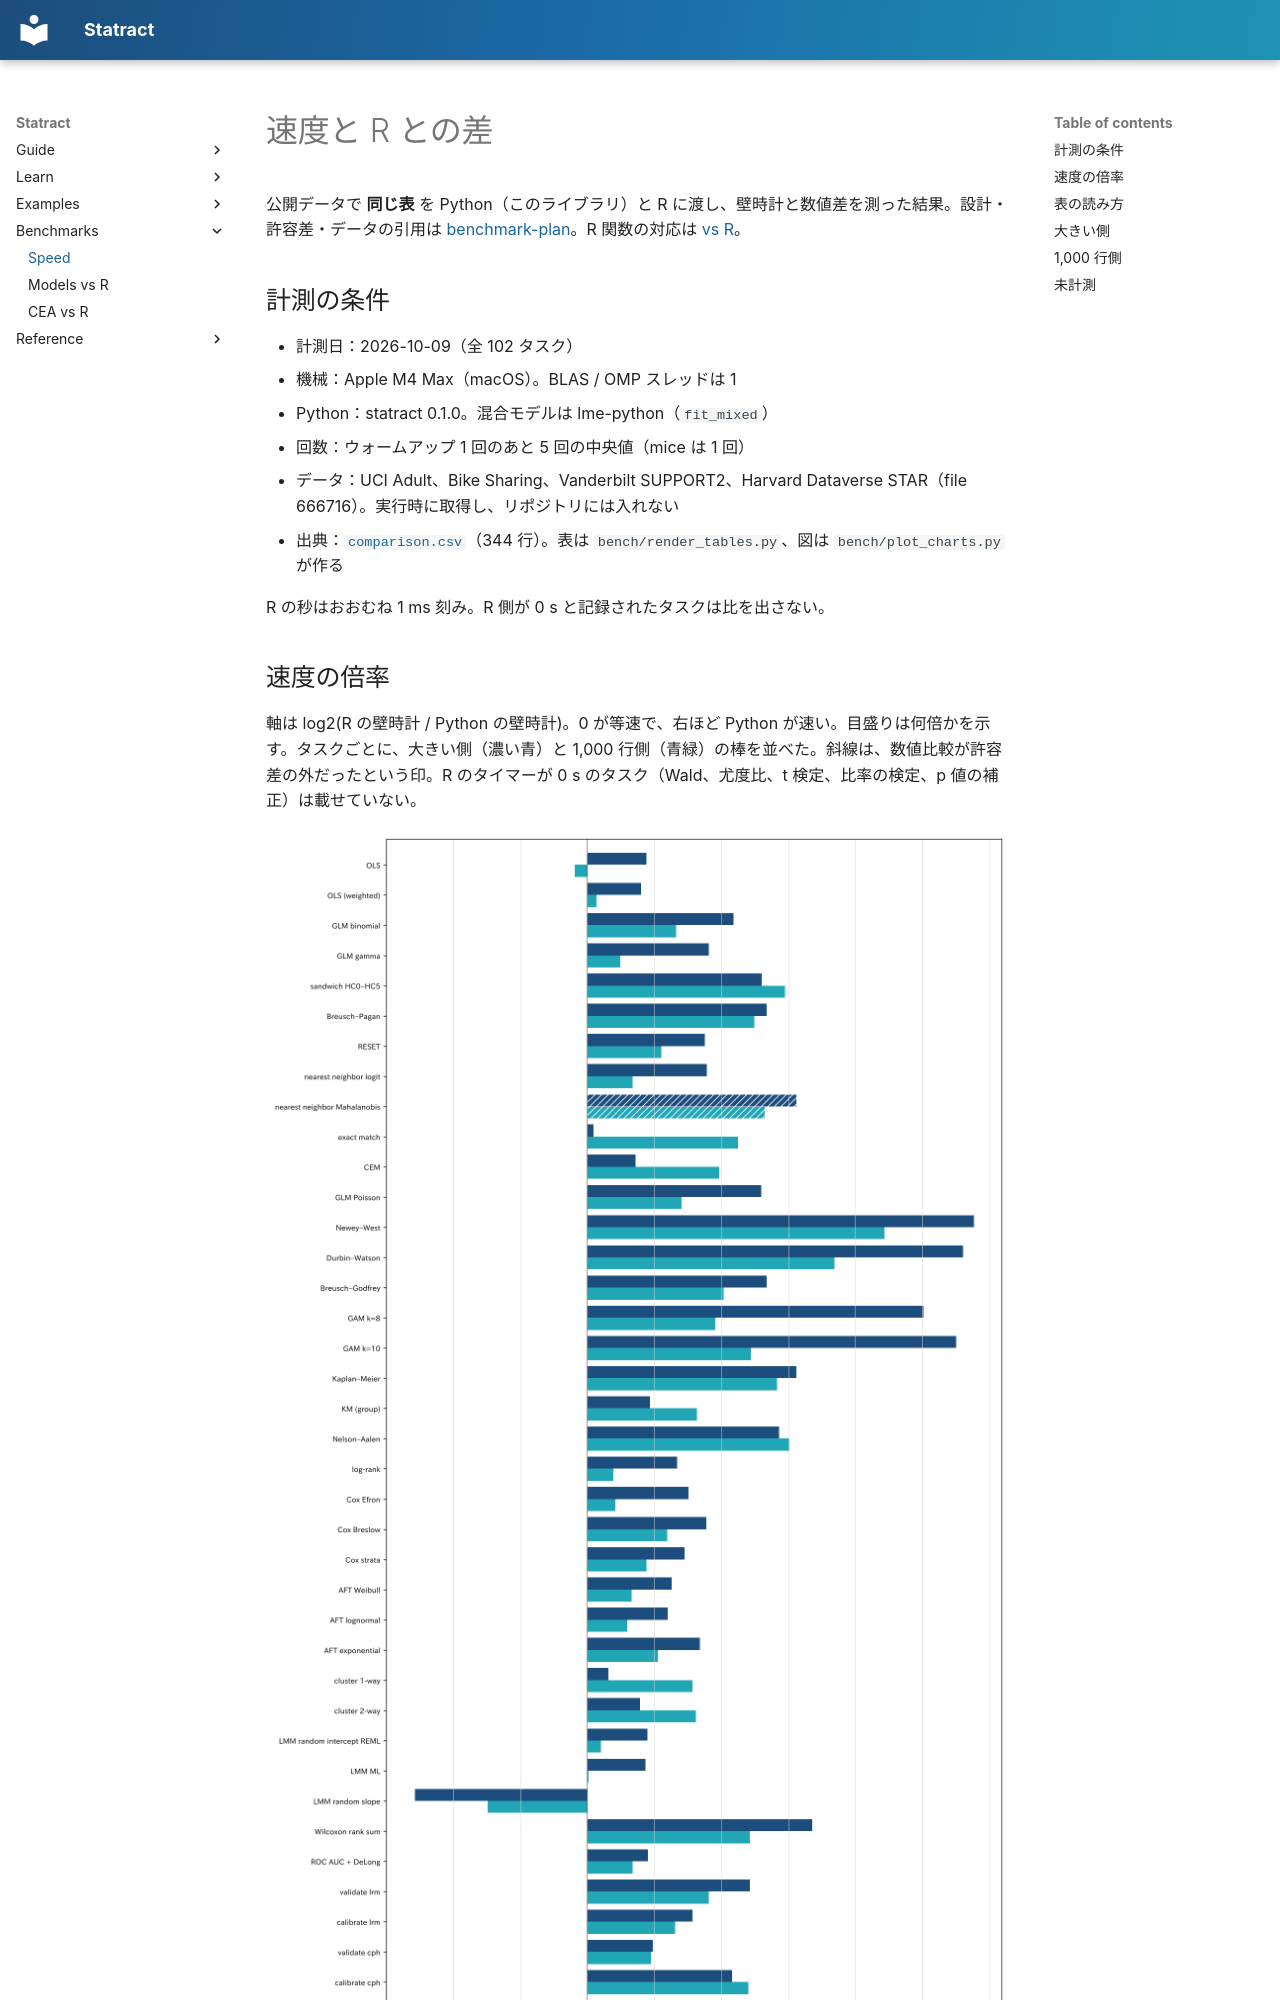

repository: mizuy/statract · page: models/benchmarks/index.html · generator: mkdocs

# 速度と R との差

公開データで **同じ表** を Python（このライブラリ）と R に渡し、壁時計と数値差を測った結果。設計・許容差・データの引用は [benchmark-plan](https://github.com/mizuy/statract/blob/main/dev-notes/benchmark-plan.md)。R 関数の対応は [vs R](vs-r.md)。

## 計測の条件

- 計測日：2026-10-09（全 102 タスク）
- 機械：Apple M4 Max（macOS）。BLAS / OMP スレッドは 1
- Python：statract 0.1.0。混合モデルは lme-python（`fit_mixed`）
- 回数：ウォームアップ 1 回のあと 5 回の中央値（mice は 1 回）
- データ：UCI Adult、Bike Sharing、Vanderbilt SUPPORT2、Harvard Dataverse STAR（file 666716）。実行時に取得し、リポジトリには入れない
- 出典：[`comparison.csv`](benchmarks/comparison.csv)（344 行）。表は `bench/render_tables.py`、図は `bench/plot_charts.py` が作る

R の秒はおおむね 1 ms 刻み。R 側が 0 s と記録されたタスクは比を出さない。

## 速度の倍率

軸は log2(R の壁時計 / Python の壁時計)。0 が等速で、右ほど Python が速い。目盛りは何倍かを示す。タスクごとに、大きい側（濃い青）と 1,000 行側（青緑）の棒を並べた。斜線は、数値比較が許容差の外だったという印。R のタイマーが 0 s のタスク（Wald、尤度比、t 検定、比率の検定、p 値の補正）は載せていない。

![タスクごとの速度の倍率。大きい側と 1,000 行側を並べ、等速を中心に R と Python のどちらが何倍速いかを示す](benchmarks/ratio.png)

## 表の読み方

| 列 | 意味 |
|----|------|
| 手法 | `bench` のタスク |
| n | 切ったあとの行数 |
| Python / R | そのタスクの壁時計 |
| 比 | Python ÷ R。1 未満なら Python が速い |
| vs R | 全チェックの結果。括弧の数は比べた量の数。許容差は [vs-r.md](vs-r.md)。「緩めた許容差」は benchmark-plan で緩めたタスク |

Fine–Gray は SUPPORT2 に作った競合原因（院内死亡と退院後死亡）で `crr` と比べる。
